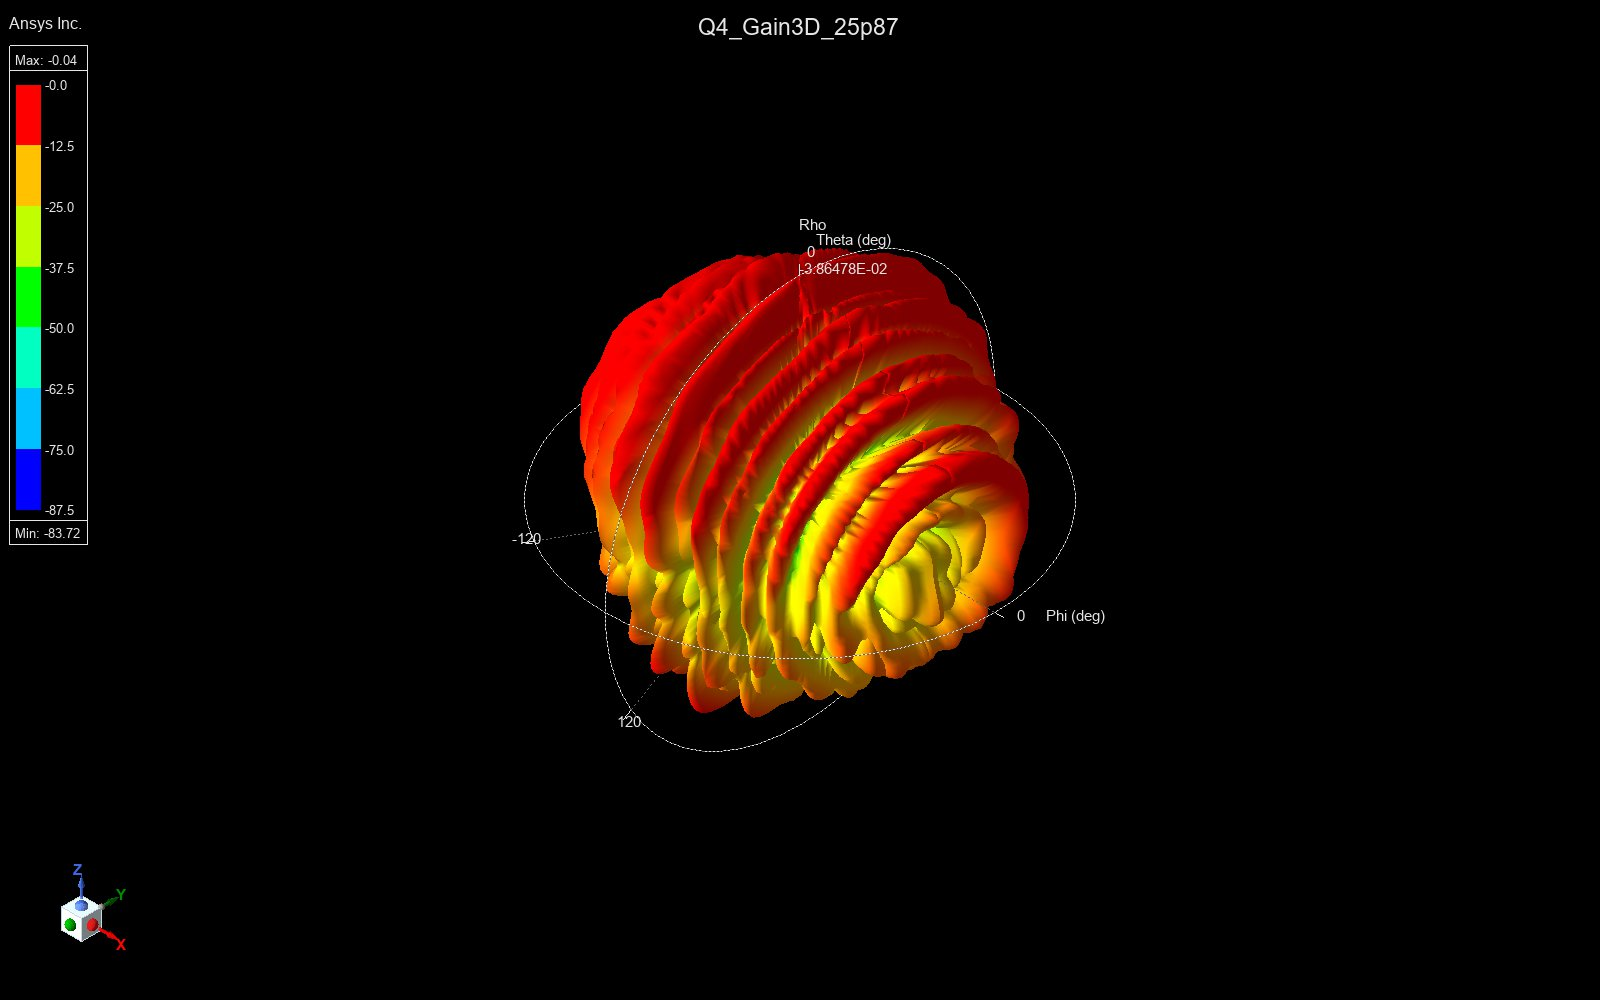

The table this chart was drawn from, first rows:
Phi[deg], Theta[deg], dB(RealizedGainTheta), dB(RealizedGainPhi)
0, 0, -0.1193, -56.72
2, 0, -0.1243, -29.44
4, 0, -0.14, -23.34
6, 0, -0.1663, -19.79
8, 0, -0.2033, -17.29
10, 0, -0.2511, -15.36
12, 0, -0.3098, -13.79
14, 0, -0.3796, -12.47
16, 0, -0.4606, -11.33
18, 0, -0.5531, -10.34
20, 0, -0.6573, -9.456
22, 0, -0.7734, -8.663
24, 0, -0.9019, -7.947
26, 0, -1.043, -7.295
28, 0, -1.197, -6.699
30, 0, -1.365, -6.151
32, 0, -1.547, -5.645
34, 0, -1.744, -5.177
36, 0, -1.956, -4.744
38, 0, -2.184, -4.341
40, 0, -2.429, -3.965
42, 0, -2.692, -3.616
44, 0, -2.974, -3.29
46, 0, -3.277, -2.987
48, 0, -3.602, -2.703
50, 0, -3.95, -2.439
52, 0, -4.324, -2.194
54, 0, -4.726, -1.965
56, 0, -5.159, -1.752
58, 0, -5.625, -1.555
60, 0, -6.129, -1.372
62, 0, -6.675, -1.204
64, 0, -7.269, -1.049
66, 0, -7.919, -0.9075
68, 0, -8.632, -0.7785
70, 0, -9.421, -0.6619
72, 0, -10.3, -0.5572
74, 0, -11.29, -0.4643
76, 0, -12.42, -0.3828
78, 0, -13.73, -0.3125
80, 0, -15.29, -0.2534
82, 0, -17.2, -0.2051
84, 0, -19.67, -0.1676
86, 0, -23.16, -0.1409
88, 0, -29.08, -0.1248
90, 0, -56.72, -0.1193
92, 0, -29.44, -0.1243
94, 0, -23.34, -0.14
96, 0, -19.79, -0.1663
98, 0, -17.29, -0.2033
100, 0, -15.36, -0.2511
102, 0, -13.79, -0.3098
104, 0, -12.47, -0.3796
106, 0, -11.33, -0.4606
108, 0, -10.34, -0.5531
110, 0, -9.456, -0.6573
112, 0, -8.663, -0.7734
114, 0, -7.947, -0.9019
116, 0, -7.295, -1.043
118, 0, -6.699, -1.197
... 16,411 more rows
